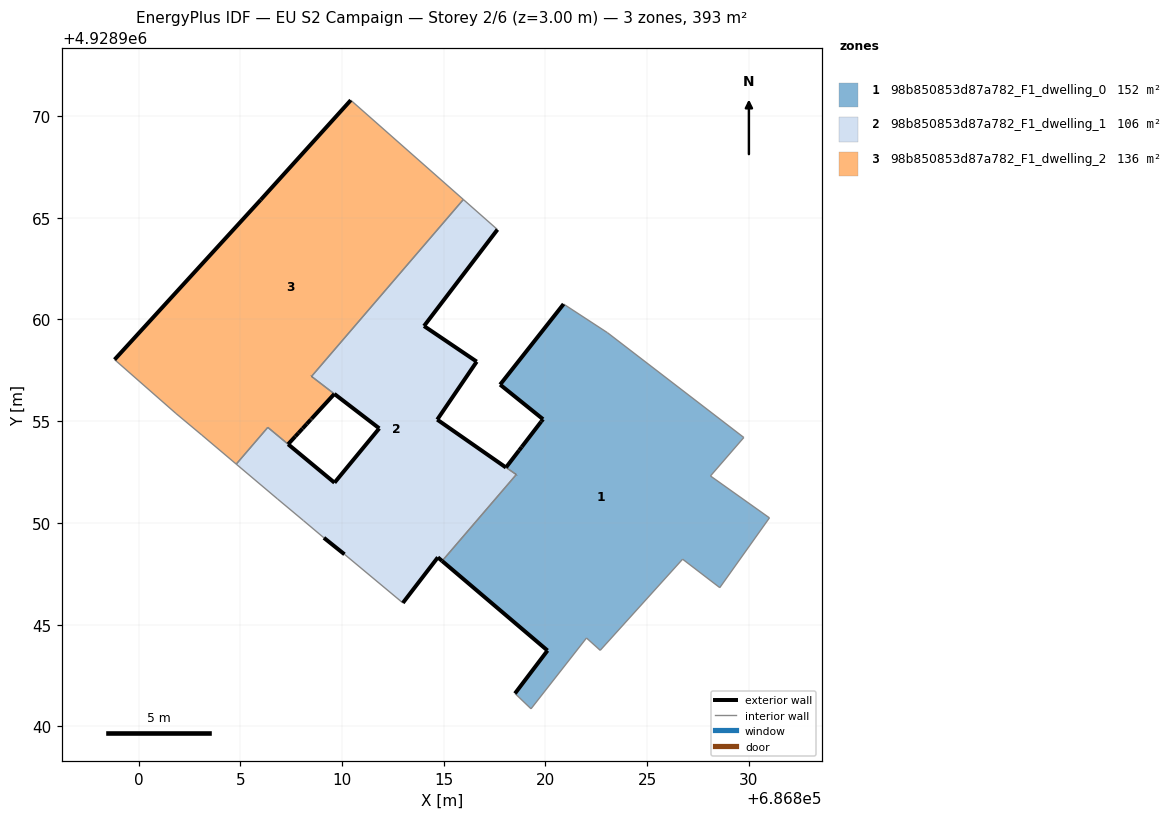
=== STOREY PLAN SPEC (per zone: floor XY polygon, exterior-wall plan segments, windows/doors) ===
zone 1: 98b850853d87a782_F1_dwelling_0  (151.9 m²)
  floor: (686828.57, 4928946.82) (686831.01, 4928950.25) (686828.11, 4928952.30) (686829.75, 4928954.20) (686823.05, 4928959.34) (686820.89, 4928960.75) (686817.77, 4928956.79) (686819.88, 4928955.09) (686819.79, 4928954.97) (686818.83, 4928953.73) (686818.70, 4928953.56) (686818.06, 4928952.72) (686818.57, 4928952.37) (686814.92, 4928948.12) (686820.10, 4928943.72) (686818.50, 4928941.61) (686819.29, 4928940.86) (686822.02, 4928944.34) (686822.69, 4928943.73) (686826.74, 4928948.21)
  exterior wall: (686818.50, 4928941.61) – (686820.10, 4928943.72)  [2.6 m]
  exterior wall: (686820.10, 4928943.72) – (686814.92, 4928948.12)  [6.8 m]
  exterior wall: (686818.06, 4928952.72) – (686818.70, 4928953.56)  [1.1 m]
  exterior wall: (686818.70, 4928953.56) – (686818.83, 4928953.73)  [0.2 m]
  exterior wall: (686818.83, 4928953.73) – (686819.79, 4928954.97)  [1.6 m]
  exterior wall: (686819.79, 4928954.97) – (686819.88, 4928955.09)  [0.2 m]
  exterior wall: (686819.88, 4928955.09) – (686817.77, 4928956.79)  [2.7 m]
  exterior wall: (686817.77, 4928956.79) – (686820.89, 4928960.75)  [5.0 m]
  exterior wall: (686818.56, 4928952.37) – (686818.57, 4928952.37)  [0.0 m]
  interior walls: 12
zone 2: 98b850853d87a782_F1_dwelling_1  (105.8 m²)
  floor: (686814.92, 4928948.12) (686818.56, 4928952.37) (686814.68, 4928955.07) (686816.62, 4928957.92) (686814.03, 4928959.67) (686817.64, 4928964.41) (686815.96, 4928965.89) (686808.50, 4928957.20) (686811.83, 4928954.64) (686809.63, 4928951.97) (686806.35, 4928954.69) (686804.80, 4928952.89) (686806.83, 4928951.17) (686808.10, 4928950.11) (686809.11, 4928949.26) (686810.12, 4928948.45) (686812.99, 4928946.06) (686814.71, 4928948.30)
  exterior wall: (686807.35, 4928953.86) – (686809.63, 4928951.97)  [3.0 m]
  exterior wall: (686809.63, 4928951.97) – (686811.83, 4928954.64)  [3.5 m]
  exterior wall: (686817.64, 4928964.41) – (686814.03, 4928959.67)  [6.0 m]
  exterior wall: (686814.03, 4928959.67) – (686816.62, 4928957.92)  [3.1 m]
  exterior wall: (686816.62, 4928957.92) – (686814.68, 4928955.07)  [3.4 m]
  exterior wall: (686814.92, 4928948.12) – (686814.71, 4928948.30)  [0.3 m]
  exterior wall: (686814.71, 4928948.30) – (686812.99, 4928946.06)  [2.8 m]
  exterior wall: (686810.12, 4928948.45) – (686809.11, 4928949.26)  [1.3 m]
  exterior wall: (686807.35, 4928953.86) – (686807.35, 4928953.86)  [0.0 m]
  exterior wall: (686814.68, 4928955.07) – (686818.06, 4928952.72)  [4.1 m]
  exterior wall: (686811.83, 4928954.64) – (686809.62, 4928956.34)  [2.8 m]
  interior walls: 11
zone 3: 98b850853d87a782_F1_dwelling_2  (135.6 m²)
  floor: (686809.62, 4928956.33) (686808.50, 4928957.19) (686815.96, 4928965.89) (686810.43, 4928970.77) (686806.00, 4928965.87) (686798.82, 4928958.02) (686801.84, 4928955.37) (686803.11, 4928954.31) (686804.80, 4928952.89) (686806.35, 4928954.69) (686807.35, 4928953.86) (686807.70, 4928954.24) (686807.86, 4928954.42) (686808.06, 4928954.64) (686808.27, 4928954.86) (686808.47, 4928955.08) (686808.49, 4928955.10) (686808.50, 4928955.11)
  exterior wall: (686808.50, 4928955.11) – (686808.49, 4928955.10)  [0.0 m]
  exterior wall: (686808.49, 4928955.10) – (686808.47, 4928955.08)  [0.0 m]
  exterior wall: (686808.47, 4928955.08) – (686808.27, 4928954.86)  [0.3 m]
  exterior wall: (686808.27, 4928954.86) – (686808.06, 4928954.64)  [0.3 m]
  exterior wall: (686808.06, 4928954.64) – (686807.86, 4928954.42)  [0.3 m]
  exterior wall: (686807.86, 4928954.42) – (686807.70, 4928954.24)  [0.2 m]
  exterior wall: (686807.70, 4928954.24) – (686807.35, 4928953.86)  [0.5 m]
  exterior wall: (686798.82, 4928958.02) – (686806.00, 4928965.87)  [10.6 m]
  exterior wall: (686806.00, 4928965.87) – (686810.43, 4928970.77)  [6.6 m]
  exterior wall: (686809.62, 4928956.33) – (686808.50, 4928955.11)  [1.7 m]
  exterior wall: (686808.50, 4928957.20) – (686808.50, 4928957.19)  [0.0 m]
  interior walls: 8

=== DERIVED (storey summary) ===
Building: EU S2 Campaign
Storey: 2 of 6  (floor level z = 3.00 m)
Storey gross floor area: 393.4 m²
Zones on this storey: 3
  - 98b850853d87a782_F1_dwelling_0: floor 151.9 m²; exterior wall 20.2 m (60.6 m²); WWR 0.0%
  - 98b850853d87a782_F1_dwelling_1: floor 105.8 m²; exterior wall 30.2 m (90.7 m²); WWR 0.0%
  - 98b850853d87a782_F1_dwelling_2: floor 135.6 m²; exterior wall 20.6 m (61.8 m²); WWR 0.0%
Zone adjacency (shared interzone walls):
  - 98b850853d87a782_F1_dwelling_0 ↔ 98b850853d87a782_F1_dwelling_1
  - 98b850853d87a782_F1_dwelling_1 ↔ 98b850853d87a782_F1_dwelling_2